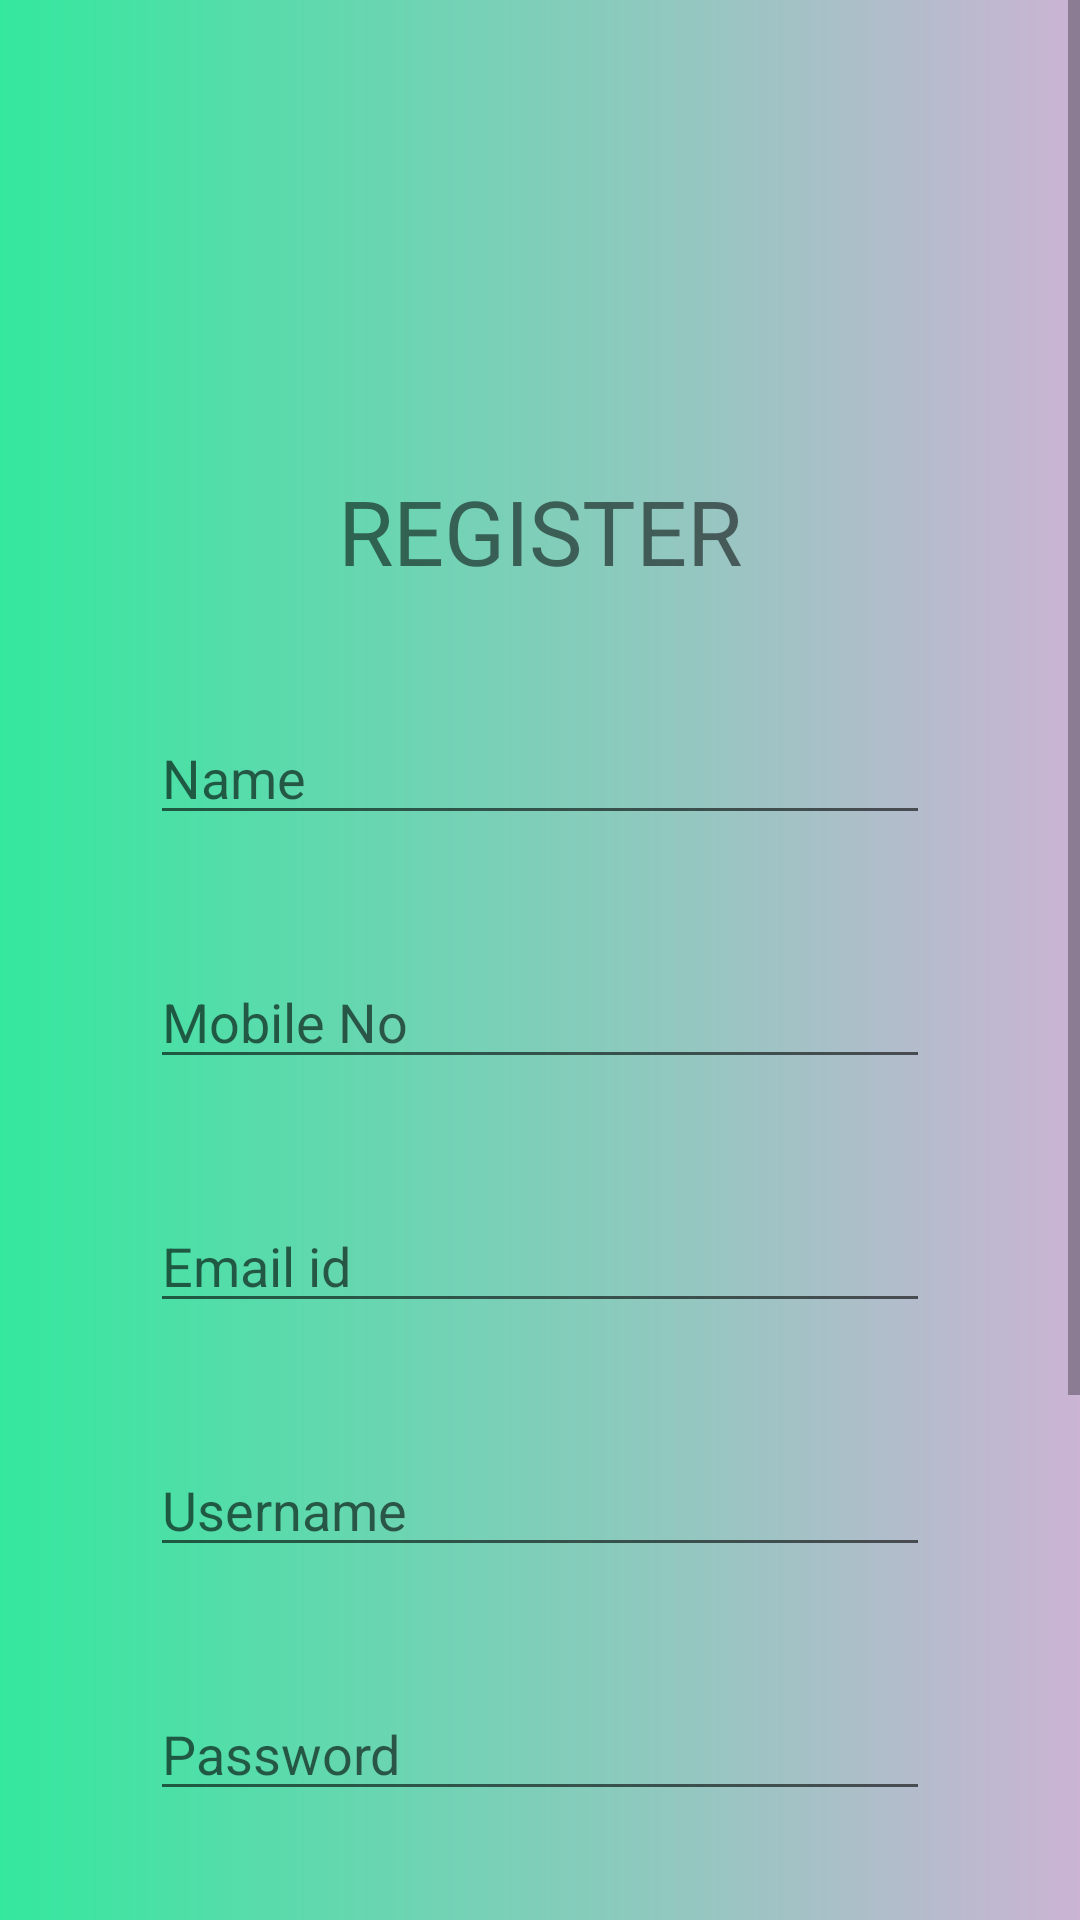

Here is an Android app screen rendered from its layout file. Give the layout XML and the strings, colors and styles it references.
<!-- AndroidManifest.xml: application theme Theme.AndroidMyLibraryNewApp -->
<!-- res/layout/activity_register.xml -->
<ScrollView android:layout_height="match_parent"
    android:layout_width="match_parent"
    android:background="@drawable/backgroundcolor"
    xmlns:android="http://schemas.android.com/apk/res/android">
    <LinearLayout android:layout_height="match_parent"
        android:layout_width="match_parent"
        android:layout_margin="30dp"
        android:orientation="vertical"
        xmlns:android="http://schemas.android.com/apk/res/android">
        <ImageView
            android:layout_margin="20dp"
            android:src="@drawable/booklogo"
            android:layout_width="match_parent"
            android:layout_height="200px"/>
        <TextView
            android:layout_margin="20dp"
            android:text="@string/bookreg"
            android:textSize="30dp"
            android:gravity="center"
            android:layout_width="match_parent"
            android:layout_height="wrap_content"/>
        <EditText
            android:layout_margin="20dp"
            android:id="@+id/name"
            android:hint="Name"
            android:layout_width="match_parent"
            android:layout_height="wrap_content"/>
        <EditText
            android:layout_margin="20dp"
            android:id="@+id/mob"
            android:hint="Mobile No"
            android:inputType="number"
            android:layout_width="match_parent"
            android:layout_height="wrap_content"/>
        <EditText
            android:layout_margin="20dp"
            android:id="@+id/email"
            android:hint="Email id"
            android:layout_width="match_parent"
            android:layout_height="wrap_content"/>
        <EditText
            android:layout_margin="20dp"
            android:id="@+id/username"
            android:hint="Username"
            android:layout_width="match_parent"
            android:layout_height="wrap_content"/>
        <EditText
            android:layout_margin="20dp"
            android:id="@+id/password"
            android:inputType="textPassword"
            android:hint="Password"
            android:layout_width="match_parent"
            android:layout_height="wrap_content"/>
        <EditText
            android:layout_margin="20dp"
            android:id="@+id/confirmpass"
            android:inputType="textPassword"
            android:hint="Confirm Password"
            android:layout_width="match_parent"
            android:layout_height="wrap_content"/>
        <androidx.appcompat.widget.AppCompatButton
            android:text="REGISTER"
            android:onClick="mybtnclick"
            android:layout_margin="20dp"
            android:background="@drawable/buttoncolor"
            android:layout_width="match_parent"
            android:layout_height="wrap_content"/>
        <androidx.appcompat.widget.AppCompatButton
            android:text="BACK TO LOGIN"
            android:onClick="loginpage"
            android:layout_margin="20dp"
            android:background="@drawable/buttoncolor"
            android:layout_width="match_parent"
            android:layout_height="wrap_content"/>

    </LinearLayout>

</ScrollView>
<!-- resources referenced by this layout -->
<resources>
  <!-- drawable backgroundcolor (drawable) -->
  <?xml version="1.0" encoding="utf-8"?>
  <shape xmlns:android="http://schemas.android.com/apk/res/android">
      <gradient
          android:startColor="#34e89e"
          android:endColor="#cbb4d4"
          />
  
  </shape>
  <!-- drawable buttoncolor (drawable) -->
  <?xml version="1.0" encoding="utf-8"?>
  <shape xmlns:android="http://schemas.android.com/apk/res/android">
      <gradient
          android:angle="90"
          android:startColor="#ee0979"
          android:endColor="#ff6a00"
          />
      <corners android:radius="30dp"/>
  
  </shape>
  <string name="bookreg">REGISTER</string>
  <style name="Theme.AndroidMyLibraryNewApp" parent="Theme.MaterialComponents.DayNight.NoActionBar">
          
          <item name="colorPrimary">@color/purple_500</item>
          <item name="colorPrimaryVariant">@color/purple_700</item>
          <item name="colorOnPrimary">@color/white</item>
          
          <item name="colorSecondary">@color/teal_200</item>
          <item name="colorSecondaryVariant">@color/teal_700</item>
          <item name="colorOnSecondary">@color/black</item>
          
          <item name="android:statusBarColor" tools:targetApi="l">?attr/colorPrimaryVariant</item>
          
      </style>
  <!-- not gathered from this repository: default colours our renderer supplied (Android Studio template values) -->
  <color name="purple_500">#FF6200EE</color>
  <color name="purple_700">#FF3700B3</color>
  <color name="teal_200">#FF03DAC5</color>
  <color name="teal_700">#FF018786</color>
  <color name="black">#FF000000</color>
  <color name="white">#FFFFFFFF</color>
</resources>
